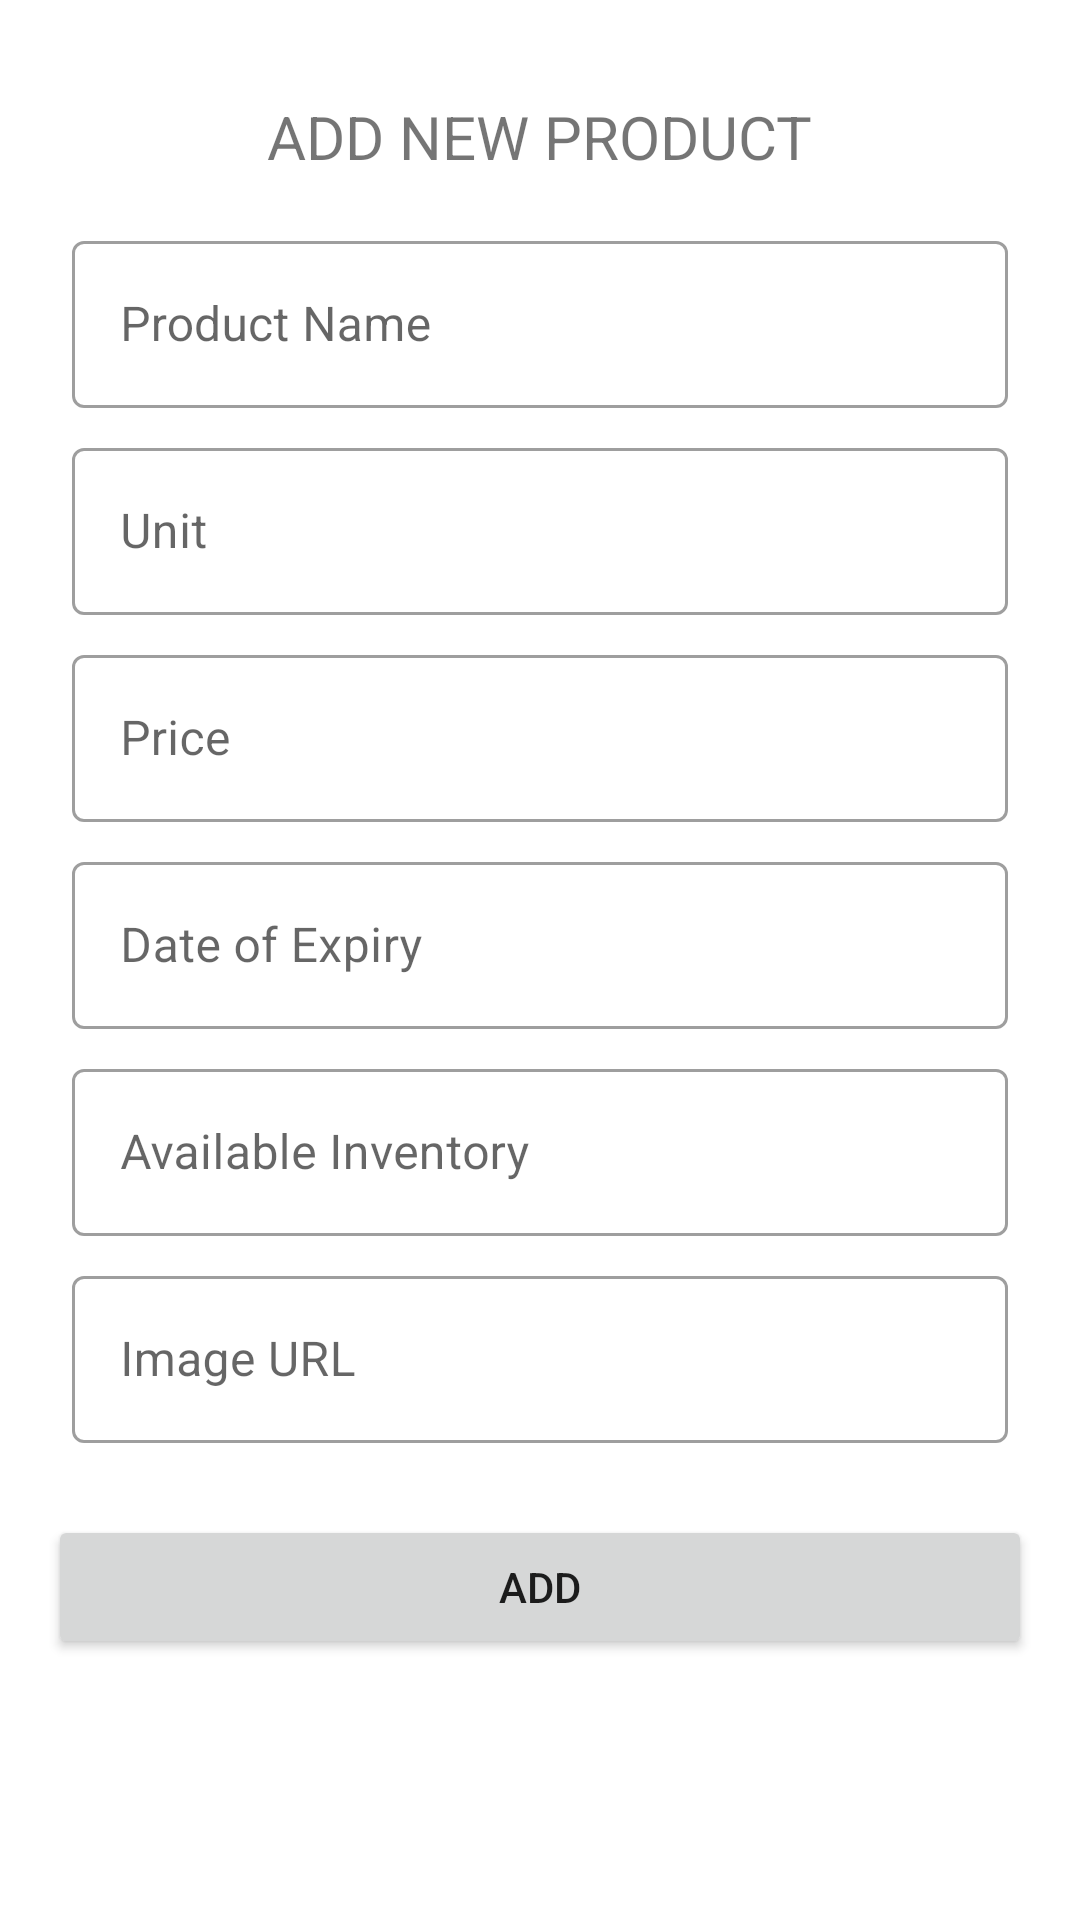

Reconstruct the res/layout file that produces this screen, plus the resources it refers to.
<!-- AndroidManifest.xml: application theme AppTheme -->
<!-- res/layout/activity_add_product.xml -->
<?xml version="1.0" encoding="utf-8"?>
<androidx.constraintlayout.widget.ConstraintLayout xmlns:android="http://schemas.android.com/apk/res/android"
    xmlns:app="http://schemas.android.com/apk/res-auto"
    xmlns:tools="http://schemas.android.com/tools"
    android:layout_width="match_parent"
    android:layout_height="match_parent"
    tools:context=".addProduct">


    <TextView
        android:id="@+id/title"
        android:layout_width="wrap_content"
        android:layout_height="wrap_content"
        android:layout_marginTop="32dp"
        android:text="ADD NEW PRODUCT"
        android:textSize="20dp"
        app:layout_constraintEnd_toEndOf="parent"
        app:layout_constraintStart_toStartOf="parent"
        app:layout_constraintTop_toTopOf="parent" />

    <com.google.android.material.textfield.TextInputLayout
        android:id="@+id/field1"
        style="@style/Widget.MaterialComponents.TextInputLayout.OutlinedBox"
        android:layout_width="match_parent"
        android:layout_height="wrap_content"
        android:layout_marginStart="24dp"
        android:layout_marginLeft="24dp"
        android:layout_marginTop="16dp"
        android:layout_marginEnd="24dp"
        android:layout_marginRight="24dp"
        android:hint="Product Name"
        app:layout_constraintEnd_toEndOf="@+id/title"
        app:layout_constraintStart_toStartOf="@+id/title"
        app:layout_constraintTop_toBottomOf="@+id/title">

        <EditText
            android:id="@+id/name"
            android:layout_width="match_parent"
            android:layout_height="wrap_content"
            android:ems="10"
            android:inputType="textCapWords" />
    </com.google.android.material.textfield.TextInputLayout>

    <com.google.android.material.textfield.TextInputLayout
        android:id="@+id/field2"
        style="@style/Widget.MaterialComponents.TextInputLayout.OutlinedBox"
        android:layout_width="match_parent"
        android:layout_height="wrap_content"
        android:layout_marginStart="24dp"
        android:layout_marginLeft="24dp"
        android:layout_marginTop="8dp"
        android:layout_marginEnd="24dp"
        android:layout_marginRight="24dp"
        android:hint="Unit"
        app:layout_constraintEnd_toEndOf="@+id/field1"
        app:layout_constraintStart_toStartOf="@+id/field1"
        app:layout_constraintTop_toBottomOf="@+id/field1">

        <EditText
            android:id="@+id/unit"
            android:layout_width="match_parent"
            android:layout_height="wrap_content"
            android:ems="10"
            android:inputType="textPersonName"/>
    </com.google.android.material.textfield.TextInputLayout>

    <com.google.android.material.textfield.TextInputLayout
        android:id="@+id/field3"
        style="@style/Widget.MaterialComponents.TextInputLayout.OutlinedBox"
        android:layout_width="match_parent"
        android:layout_height="wrap_content"
        android:layout_marginStart="24dp"
        android:layout_marginLeft="24dp"
        android:layout_marginTop="8dp"
        android:layout_marginEnd="24dp"
        android:layout_marginRight="24dp"
        android:hint="Price"
        app:layout_constraintEnd_toEndOf="@+id/field2"
        app:layout_constraintStart_toStartOf="@+id/field2"
        app:layout_constraintTop_toBottomOf="@+id/field2">

        <EditText
            android:id="@+id/price"
            android:layout_width="match_parent"
            android:layout_height="wrap_content"
            android:ems="10"
            android:inputType="numberDecimal" />

    </com.google.android.material.textfield.TextInputLayout>

    <com.google.android.material.textfield.TextInputLayout
        android:id="@+id/field4"
        style="@style/Widget.MaterialComponents.TextInputLayout.OutlinedBox"
        android:layout_width="match_parent"
        android:layout_height="wrap_content"
        android:layout_marginStart="24dp"
        android:layout_marginLeft="24dp"
        android:layout_marginTop="8dp"
        android:layout_marginEnd="24dp"
        android:layout_marginRight="24dp"
        android:hint="Date of Expiry"
        app:layout_constraintEnd_toEndOf="@+id/field3"
        app:layout_constraintStart_toStartOf="@+id/field3"
        app:layout_constraintTop_toBottomOf="@+id/field3">

        <EditText
            android:id="@+id/date_exp"
            android:layout_width="match_parent"
            android:layout_height="wrap_content"
            android:ems="10"
            android:focusable="false"
            android:inputType="date" />

    </com.google.android.material.textfield.TextInputLayout>

    <com.google.android.material.textfield.TextInputLayout
        android:id="@+id/field5"
        style="@style/Widget.MaterialComponents.TextInputLayout.OutlinedBox"
        android:layout_width="match_parent"
        android:layout_height="wrap_content"
        android:layout_marginStart="24dp"
        android:layout_marginLeft="24dp"
        android:layout_marginTop="8dp"
        android:layout_marginEnd="24dp"
        android:layout_marginRight="24dp"
        android:hint="Available Inventory"
        app:layout_constraintEnd_toEndOf="@+id/field4"
        app:layout_constraintStart_toStartOf="@+id/field4"
        app:layout_constraintTop_toBottomOf="@+id/field4">

        <EditText
            android:id="@+id/inventory"
            android:layout_width="match_parent"
            android:layout_height="wrap_content"
            android:ems="10"
            android:inputType="number"/>

    </com.google.android.material.textfield.TextInputLayout>

    <com.google.android.material.textfield.TextInputLayout
        android:id="@+id/field6"
        style="@style/Widget.MaterialComponents.TextInputLayout.OutlinedBox"
        android:layout_width="match_parent"
        android:layout_height="wrap_content"
        android:layout_marginStart="24dp"
        android:layout_marginLeft="24dp"
        android:layout_marginTop="8dp"
        android:layout_marginEnd="24dp"
        android:layout_marginRight="24dp"
        android:hint="Image URL"
        app:layout_constraintEnd_toEndOf="@+id/field5"
        app:layout_constraintStart_toStartOf="@+id/field5"
        app:layout_constraintTop_toBottomOf="@+id/field5">

        <EditText
            android:id="@+id/image"
            android:layout_width="match_parent"
            android:layout_height="wrap_content"
            android:ems="10"
            android:inputType="textPersonName" />

    </com.google.android.material.textfield.TextInputLayout>

    <Button
        android:id="@+id/add"
        android:layout_width="match_parent"
        android:layout_height="wrap_content"
        android:layout_marginStart="16dp"
        android:layout_marginLeft="16dp"
        android:layout_marginTop="24dp"
        android:layout_marginEnd="16dp"
        android:layout_marginRight="16dp"
        android:text="ADD"
        app:layout_constraintEnd_toEndOf="@+id/field6"
        app:layout_constraintStart_toStartOf="@+id/field6"
        app:layout_constraintTop_toBottomOf="@+id/field6" />

</androidx.constraintlayout.widget.ConstraintLayout>
<!-- resources referenced by this layout -->
<resources>
  <style name="AppTheme" parent="Theme.MaterialComponents.Light.DarkActionBar">
          
          <item name="colorPrimary">@color/colorPrimary</item>
          <item name="colorPrimaryDark">@color/colorPrimaryDark</item>
          <item name="colorAccent">@color/colorAccent</item>
      </style>
  <color name="colorPrimary">#7e57c2</color>
  <color name="colorPrimaryDark">#4d2c91</color>
  <color name="colorAccent">#b085f5</color>
</resources>
